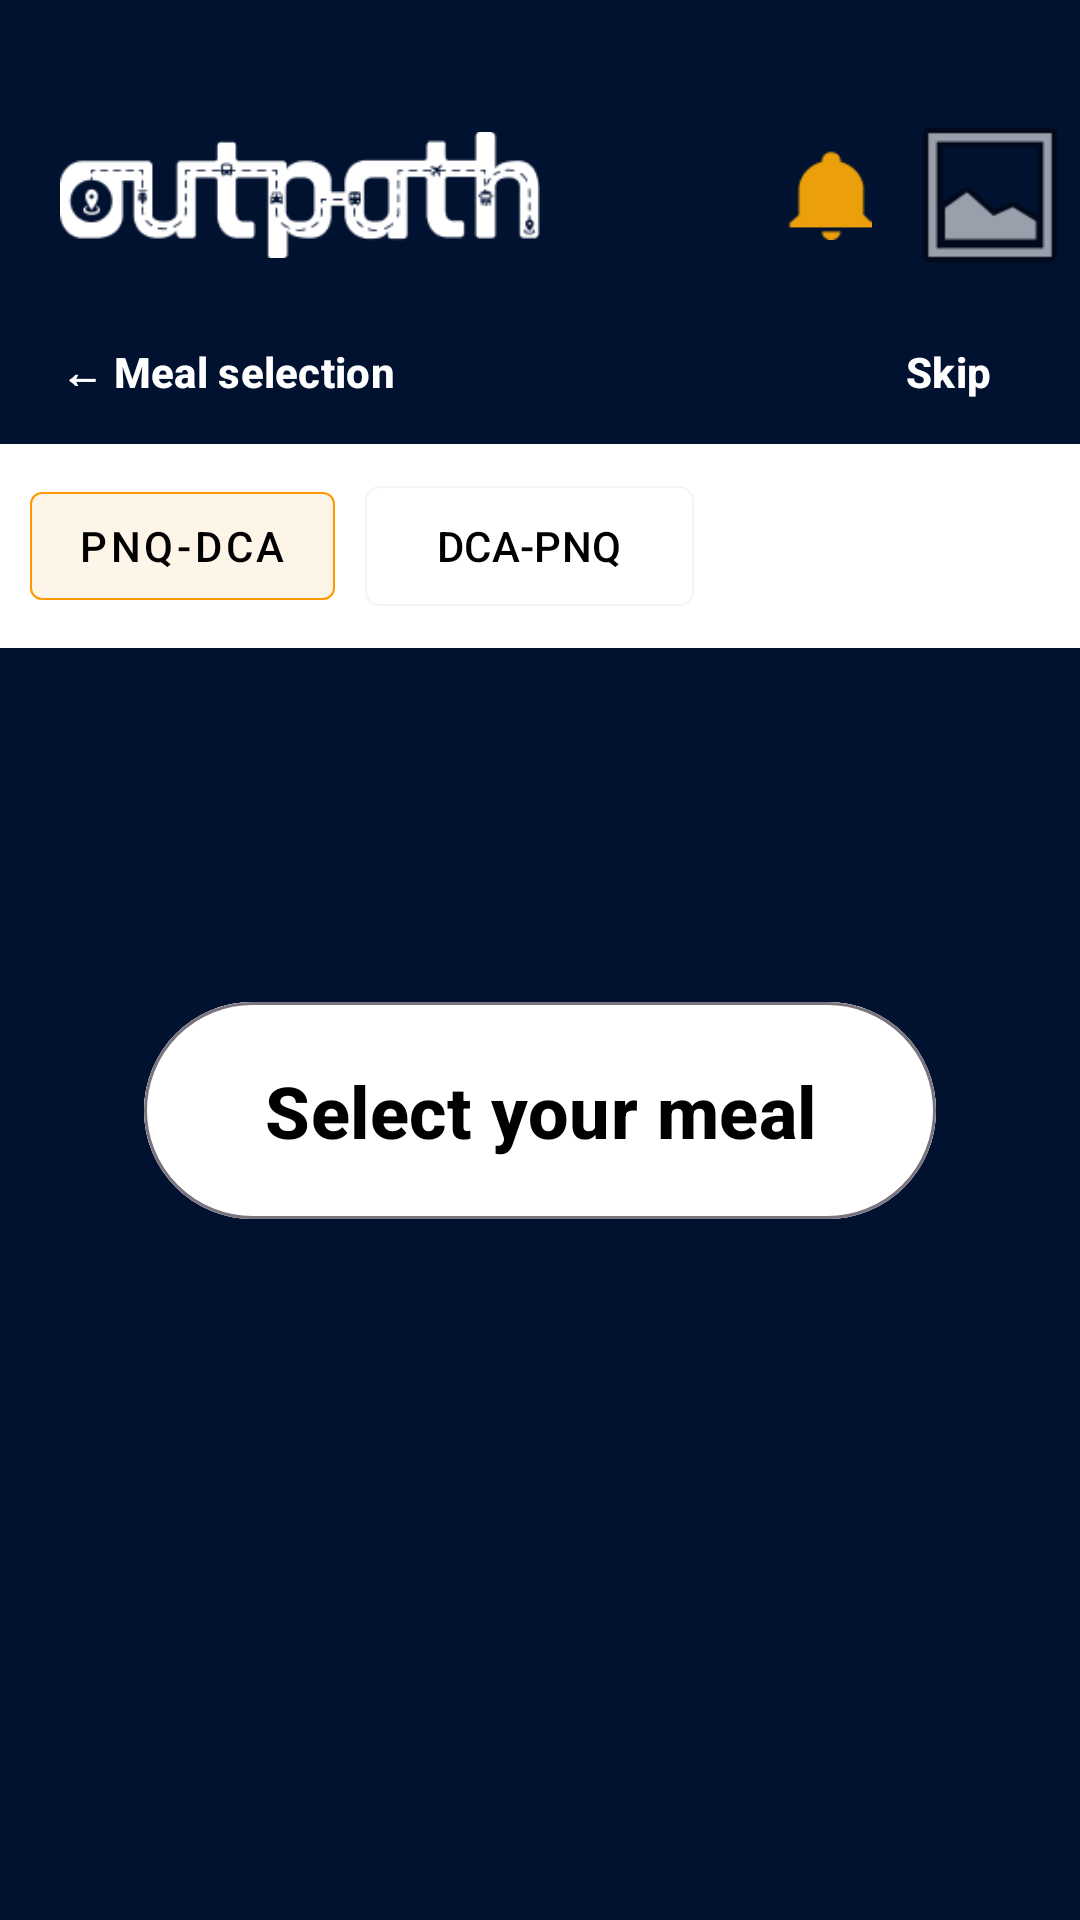

The Android layout XML behind this screen, and the referenced resources:
<!-- AndroidManifest.xml: application theme Theme.Outpath -->
<!-- res/layout/fragment_home.xml -->
<?xml version="1.0" encoding="utf-8"?>
<layout xmlns:android="http://schemas.android.com/apk/res/android"
    xmlns:app="http://schemas.android.com/apk/res-auto">

    <data>

    </data>

    <androidx.constraintlayout.widget.ConstraintLayout
        android:layout_width="match_parent"
        android:layout_height="match_parent"
        android:background="@color/dark_theme_blue"
        android:padding="0dp">


        <androidx.constraintlayout.widget.Guideline
            android:id="@+id/guideline50"
            android:layout_width="wrap_content"
            android:layout_height="wrap_content"
            android:orientation="vertical"
            app:layout_constraintGuide_percent="0.5" />


        <ImageView
            android:id="@+id/logo"
            android:layout_width="0dp"
            android:layout_height="wrap_content"
            android:src="@drawable/img"
            app:layout_constraintStart_toStartOf="parent"
            app:layout_constraintEnd_toEndOf="@+id/guideline50"
            app:layout_constraintTop_toTopOf="parent"
            android:layout_marginTop="30dp"
            android:layout_marginStart="20dp" />

        <ImageView
            android:layout_width="wrap_content"
            android:layout_height="30dp"
            android:src="@drawable/img_1"
            app:layout_constraintTop_toTopOf="@+id/logo"
            app:layout_constraintBottom_toBottomOf="@+id/logo"
            app:layout_constraintEnd_toStartOf="@+id/profile" />


        <androidx.appcompat.widget.AppCompatImageView
            android:id="@+id/profile"
            android:layout_width="60dp"
            android:layout_height="60dp"
            app:layout_constraintEnd_toEndOf="parent"
            app:layout_constraintTop_toTopOf="@+id/logo"
            app:layout_constraintBottom_toBottomOf="@+id/logo"
            android:src="@android:drawable/ic_menu_gallery" />


        <com.google.android.material.button.MaterialButton
            android:id="@+id/back_btn"
            style="@style/Widget.Material3.Button.TextButton"
            android:layout_width="wrap_content"
            android:layout_height="wrap_content"
            android:text="← Meal selection"
            android:textColor="@color/white"
            android:textStyle="bold"
            android:visibility="visible"
            android:padding="0dp"
            app:layout_constraintTop_toBottomOf="@+id/logo"
            app:layout_constraintStart_toStartOf="@+id/logo" />


        <com.google.android.material.button.MaterialButton
            android:id="@+id/skip_btn"
            style="@style/Widget.Material3.Button.TextButton"
            android:layout_width="wrap_content"
            android:layout_height="wrap_content"
            android:text="Skip"
            android:visibility="visible"
            android:textColor="@color/white"
            android:textStyle="bold"
            app:layout_constraintTop_toTopOf="@+id/back_btn"
            app:layout_constraintEnd_toEndOf="parent" />

        <LinearLayout
            android:id="@+id/section_buttons"
            android:layout_width="match_parent"
            android:layout_height="wrap_content"
            android:orientation="horizontal"
            android:background="@color/white"
            android:padding="10dp"
            android:visibility="visible"
            app:layout_constraintTop_toBottomOf="@+id/back_btn">
            <com.google.android.material.button.MaterialButton
                android:id="@+id/up_journey_btn"
                style="@style/Widget.MaterialComponents.Button.OutlinedButton"
                android:layout_width="wrap_content"
                android:layout_height="wrap_content"
                android:text="PNQ-DCA"
                android:textColor="@color/black"
                app:strokeWidth="0.5dp"
                android:visibility="visible"
                app:strokeColor="@color/selected_stroke_orange"
                android:backgroundTint="@color/selected_light_orange" />

            <com.google.android.material.button.MaterialButton
                android:id="@+id/down_journey_btn"
                android:layout_width="wrap_content"
                android:layout_height="wrap_content"
                android:text="DCA-PNQ"
                android:textColor="@color/black"
                app:strokeWidth="0.5dp"
                app:cornerRadius="5dp"
                android:visibility="visible"
                app:strokeColor="@color/light_grey"
                android:backgroundTint="@color/white"
                android:layout_marginStart="10dp"/>

        </LinearLayout>





        <com.google.android.material.button.MaterialButton
            android:id="@+id/select_meal_btn"
            style="@style/Widget.Material3.Button.OutlinedButton"
            android:layout_width="wrap_content"
            android:layout_height="wrap_content"
            android:text="Select your meal"
            android:backgroundTint="@color/white"
            android:textColor="@color/black"
            android:textStyle="bold"
            android:textSize="24sp"
            android:paddingHorizontal="40dp"
            android:paddingVertical="20dp"
            app:layout_constraintStart_toStartOf="parent"
            app:layout_constraintEnd_toEndOf="parent"
            app:layout_constraintBottom_toBottomOf="parent"
            app:layout_constraintTop_toBottomOf="@+id/logo" />

        <androidx.fragment.app.FragmentContainerView
            android:id="@+id/list_fragment_container"
            android:layout_width="match_parent"
            android:layout_height="0dp"
            android:visibility="gone"
            app:layout_constraintTop_toBottomOf="@+id/section_buttons"
            app:layout_constraintBottom_toTopOf="@+id/proceed_btn"/>


        <TextView
            android:id="@+id/proceed_btn"
            android:layout_width="match_parent"
            android:layout_height="wrap_content"
            android:focusable="true"
            android:text="Proceed"
            app:cornerRadius="0dp"
            android:layout_margin="0dp"
            android:paddingVertical="0dp"
            android:visibility="gone"
            android:gravity="center"
            android:padding="10dp"
            android:textSize="22sp"
            android:textStyle="bold"
            android:clickable="true"
            android:textColor="@color/white"
            android:background="#E29F1E"
            app:layout_constraintBottom_toBottomOf="parent"/>


    </androidx.constraintlayout.widget.ConstraintLayout>
</layout>
<!-- resources referenced by this layout -->
<resources>
  <color name="black">#FF000000</color>
  <color name="dark_theme_blue">#011130</color>
  <color name="light_grey">#F4F4F4</color>
  <color name="selected_light_orange">#FDF5E7</color>
  <color name="selected_stroke_orange">#FF9800</color>
  <color name="white">#FFFFFFFF</color>
  <!-- drawable img: png bitmap (drawable, 4407 bytes) -->
  <!-- drawable img_1: png bitmap (drawable, 496 bytes) -->
  <style name="Theme.Outpath" parent="Base.Theme.Outpath" />
  <style name="Base.Theme.Outpath" parent="Theme.Material3.DayNight.NoActionBar">
          
          
      </style>
</resources>
